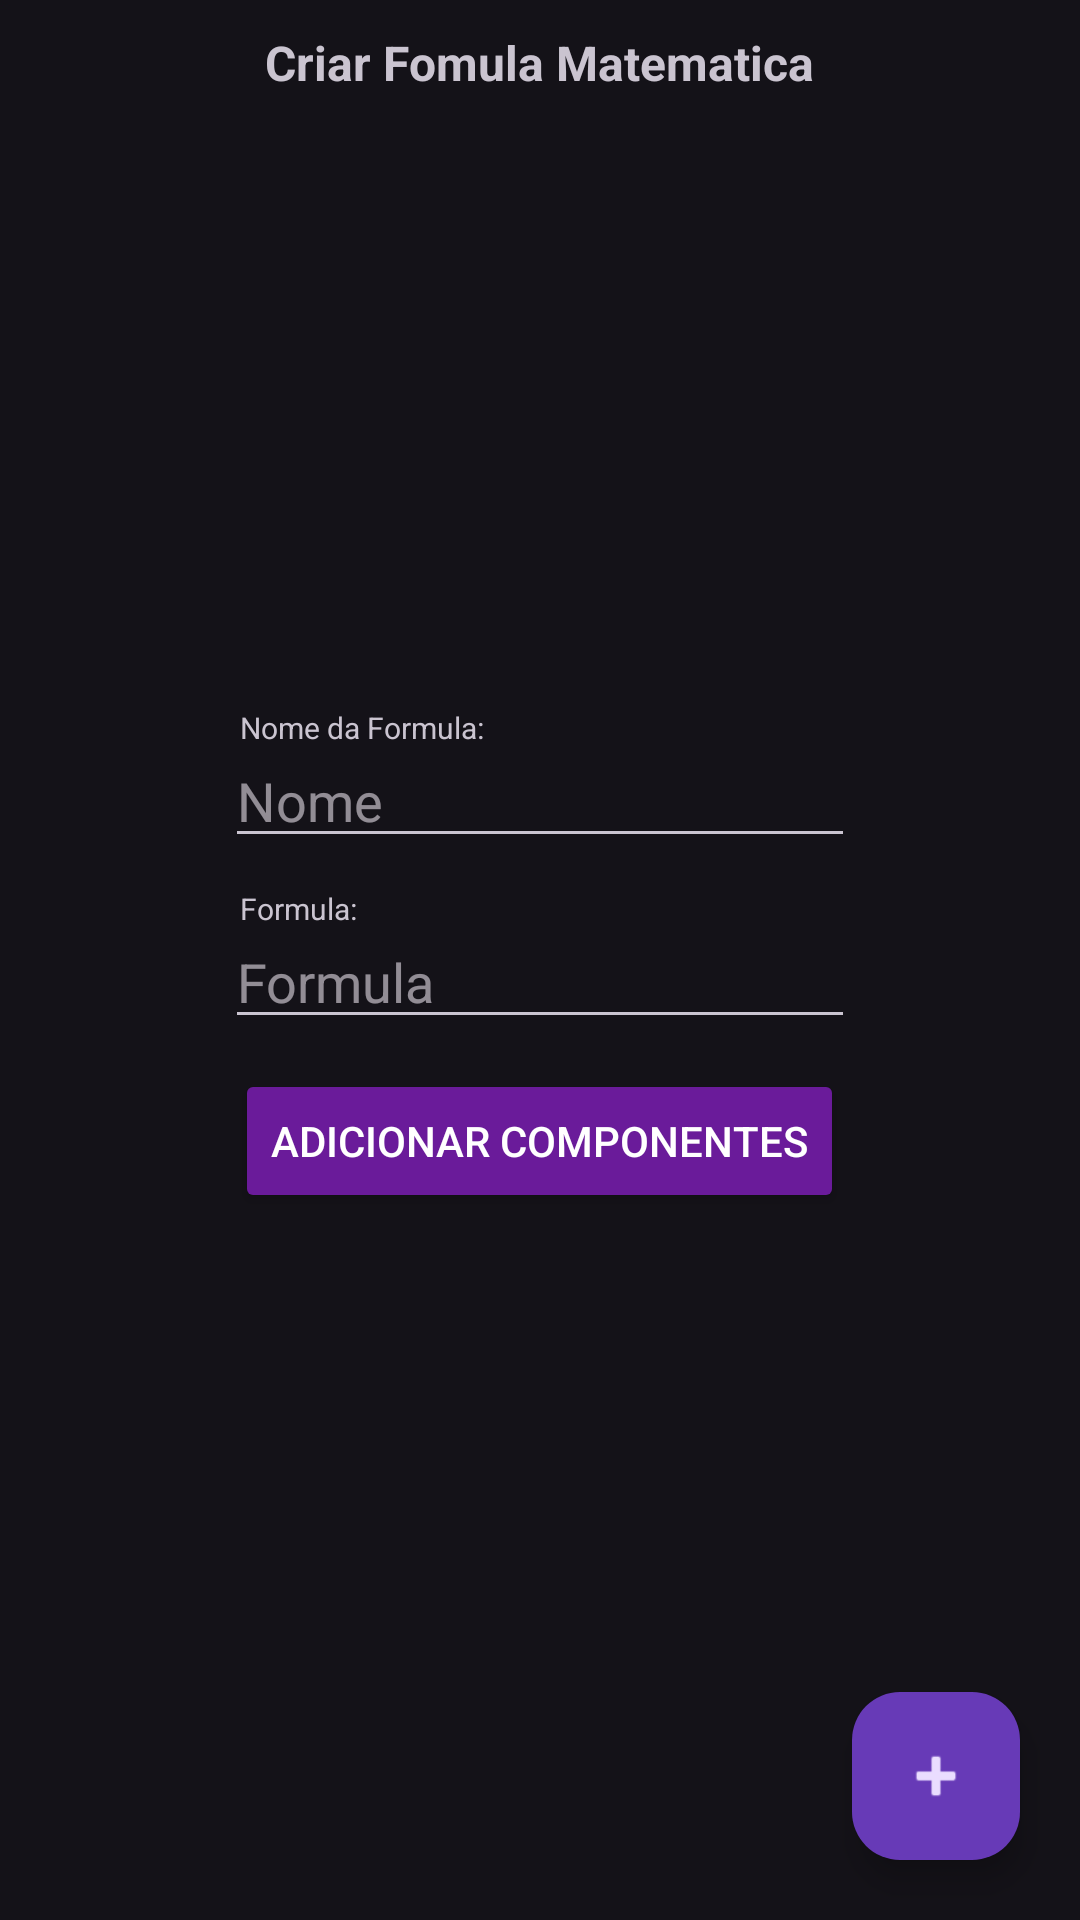

Produce the Android XML layout that renders to this screen, including the resource entries it uses.
<!-- AndroidManifest.xml: application theme Theme.MathUtils -->
<!-- res/layout/activity_create_forms.xml -->
<?xml version="1.0" encoding="utf-8"?>
<RelativeLayout xmlns:android="http://schemas.android.com/apk/res/android"
    xmlns:app="http://schemas.android.com/apk/res-auto"
    xmlns:tools="http://schemas.android.com/tools"
    android:id="@+id/main"
    android:layout_width="match_parent"
    android:layout_height="match_parent"
    tools:context=".screens.CreateFormActivity">

    <com.google.android.material.floatingactionbutton.FloatingActionButton
        android:id="@+id/buttonDone"
        android:layout_width="wrap_content"
        android:layout_height="wrap_content"
        android:layout_alignParentEnd="true"
        android:layout_alignParentBottom="true"
        android:layout_margin="20dp"
        android:clickable="true"
        app:backgroundTint="#673AB7"
        app:srcCompat="@android:drawable/ic_input_add" />

    <ImageButton
        android:id="@+id/backButton"
        android:layout_width="wrap_content"
        android:layout_height="wrap_content"
        android:layout_alignParentStart="true"
        android:layout_margin="10dp"
        android:background="@null"
        app:srcCompat="@drawable/bx_arrow_back"
        app:tint="#6A1B9A" />

    <TextView
        android:id="@+id/principal_tittle"
        android:layout_width="wrap_content"
        android:layout_height="wrap_content"
        android:layout_alignParentTop="true"
        android:layout_centerHorizontal="true"
        android:layout_marginTop="10dp"
        android:text="Criar Fomula Matematica"
        android:textSize="16sp"
        android:textStyle="bold" />

    <LinearLayout
        android:layout_width="wrap_content"
        android:layout_height="wrap_content"
        android:layout_centerInParent="true"
        android:orientation="vertical">

        <TextView
            android:id="@+id/labelName"
            android:layout_width="match_parent"
            android:layout_height="wrap_content"
            android:layout_marginBottom="-5dp"
            android:paddingLeft="5dp"
            android:text="Nome da Formula:"
            android:textSize="10sp" />

        <EditText
            android:id="@+id/inputName"
            android:layout_width="wrap_content"
            android:layout_height="wrap_content"
            android:ems="10"
            android:hint="Nome"
            android:inputType="text" />

        <TextView
            android:id="@+id/labelExpression"
            android:layout_width="wrap_content"
            android:layout_height="wrap_content"
            android:layout_marginTop="10dp"
            android:layout_marginBottom="-5dp"
            android:paddingLeft="5dp"
            android:text="Formula:"
            android:textSize="10sp" />

        <EditText
            android:id="@+id/inputExpressions"
            android:layout_width="match_parent"
            android:layout_height="wrap_content"
            android:ems="10"
            android:hint="Formula"
            android:inputType="text" />

        <Button
            android:id="@+id/button"
            android:layout_width="wrap_content"
            android:layout_height="wrap_content"
            android:layout_gravity="center"
            android:layout_marginTop="10dp"
            android:backgroundTint="#6A1B9A"
            android:text="Adicionar Componentes"
            android:textColor="#FFFFFF" />

    </LinearLayout>


</RelativeLayout>
<!-- resources referenced by this layout -->
<resources>
  <style name="Theme.MathUtils" parent="Base.Theme.MathUtils" />
  <style name="Base.Theme.MathUtils" parent="Theme.Material3.Dark.NoActionBar">
          
          
      </style>
</resources>
